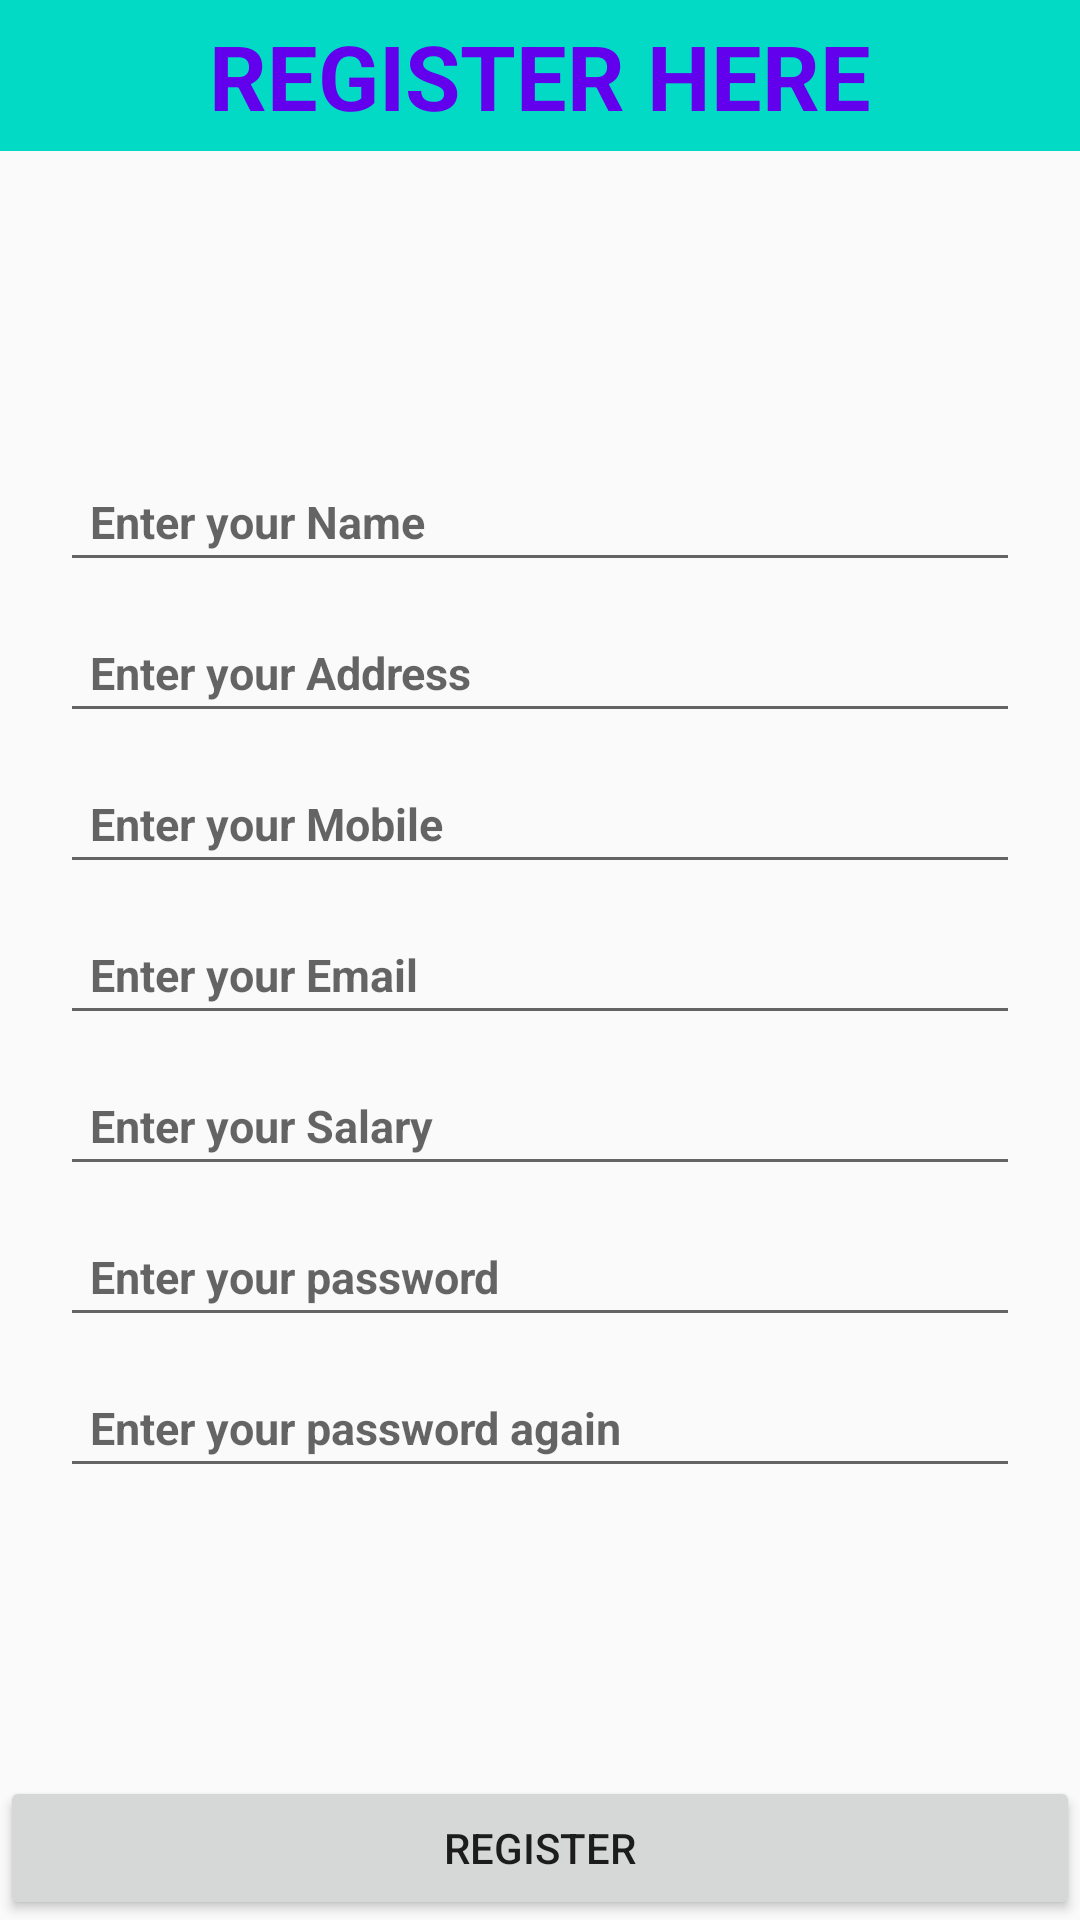

Layout XML and referenced resources for this Android screen:
<!-- AndroidManifest.xml: application theme AppTheme -->
<!-- res/layout/activity_register.xml -->
<?xml version="1.0" encoding="utf-8"?>
<RelativeLayout xmlns:android="http://schemas.android.com/apk/res/android"
    xmlns:app="http://schemas.android.com/apk/res-auto"
    xmlns:tools="http://schemas.android.com/tools"
    android:layout_width="match_parent"
    android:layout_height="match_parent"
    tools:context=".activity.RegisterActivity">

    <TextView
        android:id="@+id/reg_tv_title"
        android:layout_width="match_parent"
        android:layout_height="wrap_content"
        android:background="@color/colorAccent"
        android:padding="5dp"
        android:text="Register Here"
        android:textAlignment="center"
        android:textAllCaps="true"
        android:textColor="@color/colorPrimary"
        android:textSize="30sp"
        android:textStyle="bold" />

    <RelativeLayout
        android:layout_width="match_parent"
        android:layout_height="wrap_content"
        android:layout_centerInParent="true"
        android:padding="20dp">


        <EditText
            android:id="@+id/reg_et_name"
            style="@style/RegEditText"
            android:layout_width="match_parent"
            android:layout_height="wrap_content"
            android:hint="Enter your Name" />

        <EditText
            android:id="@+id/reg_et_address"
            style="@style/RegEditText"
            android:layout_width="match_parent"
            android:layout_height="wrap_content"
            android:layout_below="@id/reg_et_name"
            android:hint="Enter your Address" />

        <EditText
            android:id="@+id/reg_et_mobile"
            style="@style/RegEditText"
            android:layout_width="match_parent"
            android:layout_height="wrap_content"
            android:layout_below="@id/reg_et_address"
            android:hint="Enter your Mobile"
            android:inputType="phone"
            android:maxLength="10"/>

        <EditText
            android:id="@+id/reg_et_email"
            style="@style/RegEditText"
            android:layout_width="match_parent"
            android:layout_height="wrap_content"
            android:layout_below="@id/reg_et_mobile"
            android:hint="Enter your Email" />

        <EditText
            android:id="@+id/reg_et_salary"
            style="@style/RegEditText"
            android:layout_width="match_parent"
            android:layout_height="wrap_content"
            android:layout_below="@id/reg_et_email"
            android:hint="Enter your Salary" />

        <EditText
            android:id="@+id/reg_et_password"
            style="@style/RegEditText"
            android:layout_width="match_parent"
            android:layout_height="wrap_content"
            android:layout_below="@id/reg_et_salary"
            android:hint="Enter your password"
            android:inputType="textPassword" />

        <EditText
            android:id="@+id/reg_et_repassword"
            style="@style/RegEditText"
            android:layout_width="match_parent"
            android:layout_height="wrap_content"
            android:layout_below="@id/reg_et_password"
            android:hint="Enter your password again"
            android:inputType="textPassword" />

    </RelativeLayout>

        <Button
            android:id="@+id/reg_btn_register"
            android:layout_width="match_parent"
            android:layout_height="wrap_content"
            android:layout_alignParentBottom="true"
            android:layout_marginTop="10dp"
            android:text="Register" />



</RelativeLayout>
<!-- resources referenced by this layout -->
<resources>
  <style name="RegEditText">
          <item name="android:textSize">15dp</item>
          <item name="android:textAlignment">textStart</item>
          <item name="android:textColor">@color/black</item>
          <item name="android:layout_marginTop">10dp</item>
          <item name="android:padding">10dp</item>
          <item name="android:textStyle">bold</item>
  
      </style>
  <style name="AppTheme" parent="Theme.AppCompat.Light.DarkActionBar">
          
          <item name="colorPrimary">@color/colorPrimary</item>
          <item name="colorPrimaryDark">@color/colorPrimaryDark</item>
          <item name="colorAccent">@color/colorAccent</item>
  
      </style>
  <!-- not gathered from this repository: default colours our renderer supplied (Android Studio template values) -->
  <color name="black">#FF000000</color>
  <color name="colorPrimary">#FF6200EE</color>
  <color name="colorPrimaryDark">#FF3700B3</color>
  <color name="colorAccent">#FF03DAC5</color>
</resources>
